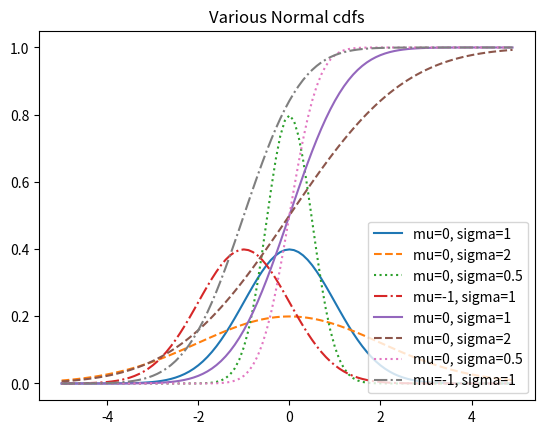

Write Python code to recreate this figure.
# -*- coding: utf-8 -*-
"""
Created on Wed Jan  2 20:47:42 2019

[redacted]
"""
"""Conditionl Probabilities."""

"""A family with two unknown children."""
from random import choice, seed, random
from math import sqrt, exp, pi, erf
from matplotlib import pyplot as plt
from collections import Counter

def random_kid():
    return choice(["boy", "girl"])

both_girls = 0
older_girl = 0
either_girl = 0

seed(5) # seed() returns a different sequence of values

for _ in range(10000):
    younger = random_kid()
    older = random_kid()
    if older == "girl":
        older_girl += 1
    if older == "girl" and younger == "girl":
        both_girls += 1
    if older == "girl" or younger == "girl":
        either_girl += 1
#print("P(both | older): ", both_girls / older_girl)
#print("P(both | either: ", both_girls / either_girl)

"""The density function"""
def uniform_pdf(x):
    return 1 if x >= 0 and x <1 else 0

"""The cumulative distribution function"""
def uniform_cfd(x):
    """returns the probbility that a uniform random vroable
    is <= x"""
    if x<0:
        return 0
    elif x < 1:
        return x
    else:
        return 1

"""The normal pdfs"""
def normal_pdf(x, mu = 0, sigma = 1):
    sqrt_two_pi = sqrt(2 * pi)
    return (exp(-(x - mu) ** 2 / 2 / sigma ** 2) / (sqrt_two_pi * sigma))

xs = [x / 10.0 for x in range(-50, 50)]
plt.plot(xs, [normal_pdf(x, sigma=1) for x in xs], '-', label = 'mu=0, sigma=1') #standart norma distribution
plt.plot(xs, [normal_pdf(x, sigma=2) for x in xs], '--', label = 'mu=0, sigma=2')
plt.plot(xs, [normal_pdf(x, sigma=0.5) for x in xs], ':', label = 'mu=0, sigma=0.5')
plt.plot(xs, [normal_pdf(x, mu = -1) for x in xs], '-.', label = 'mu=-1, sigma=1')
plt.legend()
plt.title("Various Normal pdfs")
#plt.show()

"""The norms cdfs"""
def normal_cdf(x, mu=0, sigma=1):
    return (1 + erf((x - mu) / sqrt(2) / sigma)) / 2 #using the erf, error function

plt.plot(xs, [normal_cdf(x, sigma=1) for x in xs], '-', label = 'mu=0, sigma=1') #standart norma distribution
plt.plot(xs, [normal_cdf(x, sigma=2) for x in xs], '--', label = 'mu=0, sigma=2')
plt.plot(xs, [normal_cdf(x, sigma=0.5) for x in xs], ':', label = 'mu=0, sigma=0.5')
plt.plot(xs, [normal_cdf(x, mu = -1) for x in xs], '-.', label = 'mu=-1, sigma=1')
plt.legend(loc = 4) #bottom right
plt.title("Various Normal cdfs")
#plt.show()

"""Invert normal_cdf to find the values corresponding to specific probabiity.
This function repeatedly bisects intervals until it narrows in on a Z
tht's close enough to the desired probability."""
def inverse_normal_cdf(p, mu=0, sigma=1, tolerance=0.00001):
    """find pproximte inverse using binry search."""
    
    #if not standard, compute standard nd rescale
    if mu !=0 or sigma !=1:
        return mu + sigma * inverse_normal_cdf(p, tolerance=tolerance)
    
    low_z = -10.0 #normal_cdf(-10) is close to 0
    hi_z = 10.0 #norml_cfd(10) is close to 1
    while hi_z - low_z > tolerance:
        mid_z = (low_z + hi_z) / 2 #the midpoint
        mid_p = normal_cdf(mid_z) #and the cdf's value there
        if mid_p < p:
            #midpoint still too low, search above it
            low_z = mid_z
        elif mid_p > p:
            #midpoint still to high
            hi_z = mid_z
        else:
            break

"""The central limit theorem - For large n sampe of samples, the distribution
of means for the samples of samples is approximatelly normal."""
"""A Bernouli variable is the sum of n independent bernouli random variables,
each of which equals 1 with probability p and 0 with probability 1 - p."""
def bernouli_trial(p):
    return 1 if random() < p else 0

def binomial(n, p):
    return sum(bernouli_trial(p) for _ in range(n))

"""Ploting the binomial and normal distributions."""
def make_hist(p, n, num_points):
    data = [binomial(n, p) for _ in range(num_points)]
    
    #use a bar chrt to show the actual binomial samples
    histogram = Counter(data)
    plt.bar([x - 0.4 for x in histogram.keys()],
             [v / num_points for v in histogram.values()],
             0.8,
             color='0.75')
    
    mu = p * n
    sigma = sqrt(n * p * ( 1 - p))
    
    #use a line to show the normal approximation
    xs = range(min(data), max(data) + 1)
    ys = [normal_cdf(i + 0.5, mu, sigma) - normal_cdf(i - 0.5, mu, sigma)
        for i in xs]
    plt.plot(xs, ys)
    plt.title("Binomial Distribution vs. Normal Approximation")
    #plt.show()

#make_hist(0.75, 100, 10000)
    